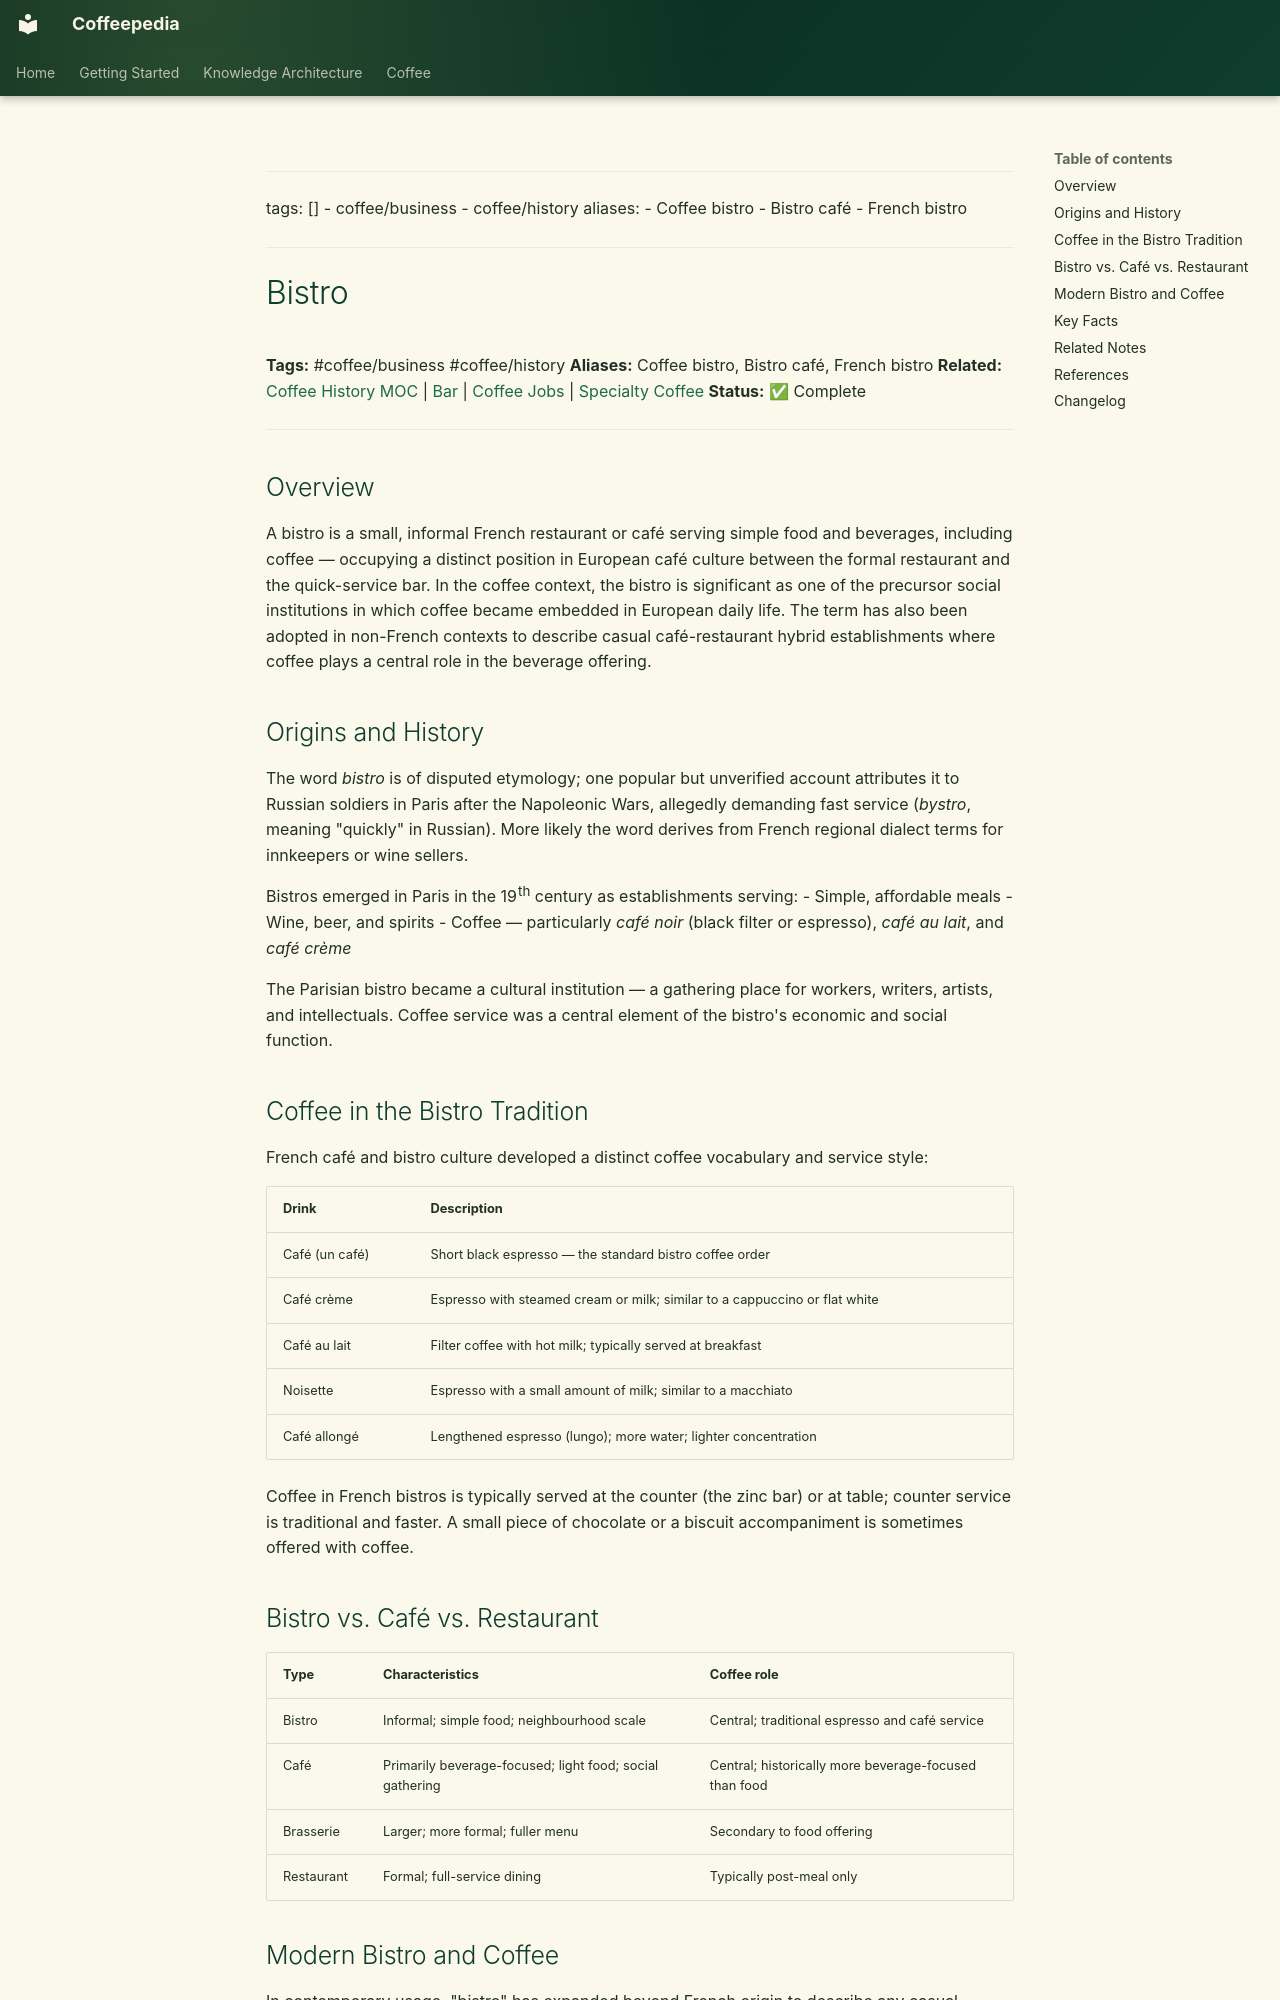

repository: Vauldt/all-about-coffee · page: coffee/coffee-business/bistro/index.html · generator: mkdocs

---
tags: []
  - coffee/business
  - coffee/history
aliases:
  - Coffee bistro
  - Bistro café
  - French bistro
---

# Bistro

**Tags:** #coffee/business #coffee/history
**Aliases:** Coffee bistro, Bistro café, French bistro
**Related:** [Coffee History MOC](../maps-of-content/coffee-history-moc.md) | [Bar](bar.md) | [Coffee Jobs](coffee-jobs.md) | [Specialty Coffee](../specialty-coffee/specialty-coffee.md)
**Status:** ✅ Complete

---

## Overview

A bistro is a small, informal French restaurant or café serving simple food and beverages, including coffee — occupying a distinct position in European café culture between the formal restaurant and the quick-service bar. In the coffee context, the bistro is significant as one of the precursor social institutions in which coffee became embedded in European daily life. The term has also been adopted in non-French contexts to describe casual café-restaurant hybrid establishments where coffee plays a central role in the beverage offering.

## Origins and History

The word *bistro* is of disputed etymology; one popular but unverified account attributes it to Russian soldiers in Paris after the Napoleonic Wars, allegedly demanding fast service (*bystro*, meaning "quickly" in Russian). More likely the word derives from French regional dialect terms for innkeepers or wine sellers.

Bistros emerged in Paris in the 19th century as establishments serving:
- Simple, affordable meals
- Wine, beer, and spirits
- Coffee — particularly *café noir* (black filter or espresso), *café au lait*, and *café crème*

The Parisian bistro became a cultural institution — a gathering place for workers, writers, artists, and intellectuals. Coffee service was a central element of the bistro's economic and social function.

## Coffee in the Bistro Tradition

French café and bistro culture developed a distinct coffee vocabulary and service style:

| Drink | Description |
| :--- | :--- |
| Café (un café) | Short black espresso — the standard bistro coffee order |
| Café crème | Espresso with steamed cream or milk; similar to a cappuccino or flat white |
| Café au lait | Filter coffee with hot milk; typically served at breakfast |
| Noisette | Espresso with a small amount of milk; similar to a macchiato |
| Café allongé | Lengthened espresso (lungo); more water; lighter concentration |

Coffee in French bistros is typically served at the counter (the zinc bar) or at table; counter service is traditional and faster. A small piece of chocolate or a biscuit accompaniment is sometimes offered with coffee.
